pico-8 play session: mixed d-pad (fixed 12-tick cycle)

[t = 1 s] mixed d-pad (1.2s cycle ×~1): → ← ↑ ↓ + 🅾/❎ taps, ~1s
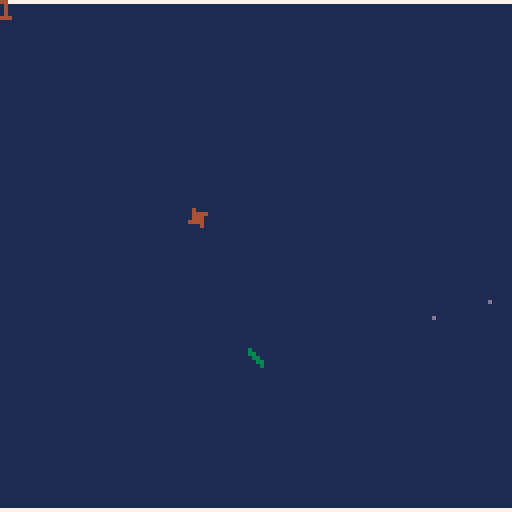
[t = 4 s] mixed d-pad (1.2s cycle ×~3): → ← ↑ ↓ + 🅾/❎ taps, ~4s
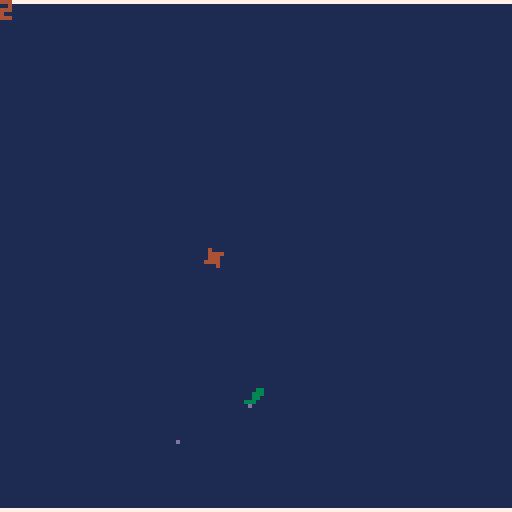

pico-8 cartridge
version 18
__lua__
::G::
P,B,L,A,x,y,s,r,u,o,z,q,w=print,btn,line,.03,64,64,0,0,0,0,{},32,32
::_::
s=mid(0,s+(B(2) and A or B(3) and -A/2 or o*.01)-.005,1)
r+=(B(0) and A or B(1) and -A or 0)*(1-s/2)
u,o=cos(r),sin(r)
x=(x<-2 and 130 or x>130 and -2 or x)+u*s
y+=o*s+(1-s)/2
cls(1)
h,j=x-u*2,y-o*2
L(h,j,x+u*2,y+o*2,3)
L(x-o*2,y-u*2,x+o*2,y+u*2)
L(h-o,j-u,h+o,j+u)
rect(-1,0,128,127,7)
if y>128 or y<0 then goto G end
if btnp(5) then
add(z,{x=x,y=y,u=u,o=o})
end
foreach(z,function(v)
v.x+=v.u*2
v.y+=v.o*2
pset(v.x,v.y,13)
end)
a=atan2(x-q,y-w)
q+=cos(a)/2
w+=sin(a)/2
P("✽",q,w,4)
P(flr(t()),0,0)
flip()
goto _
